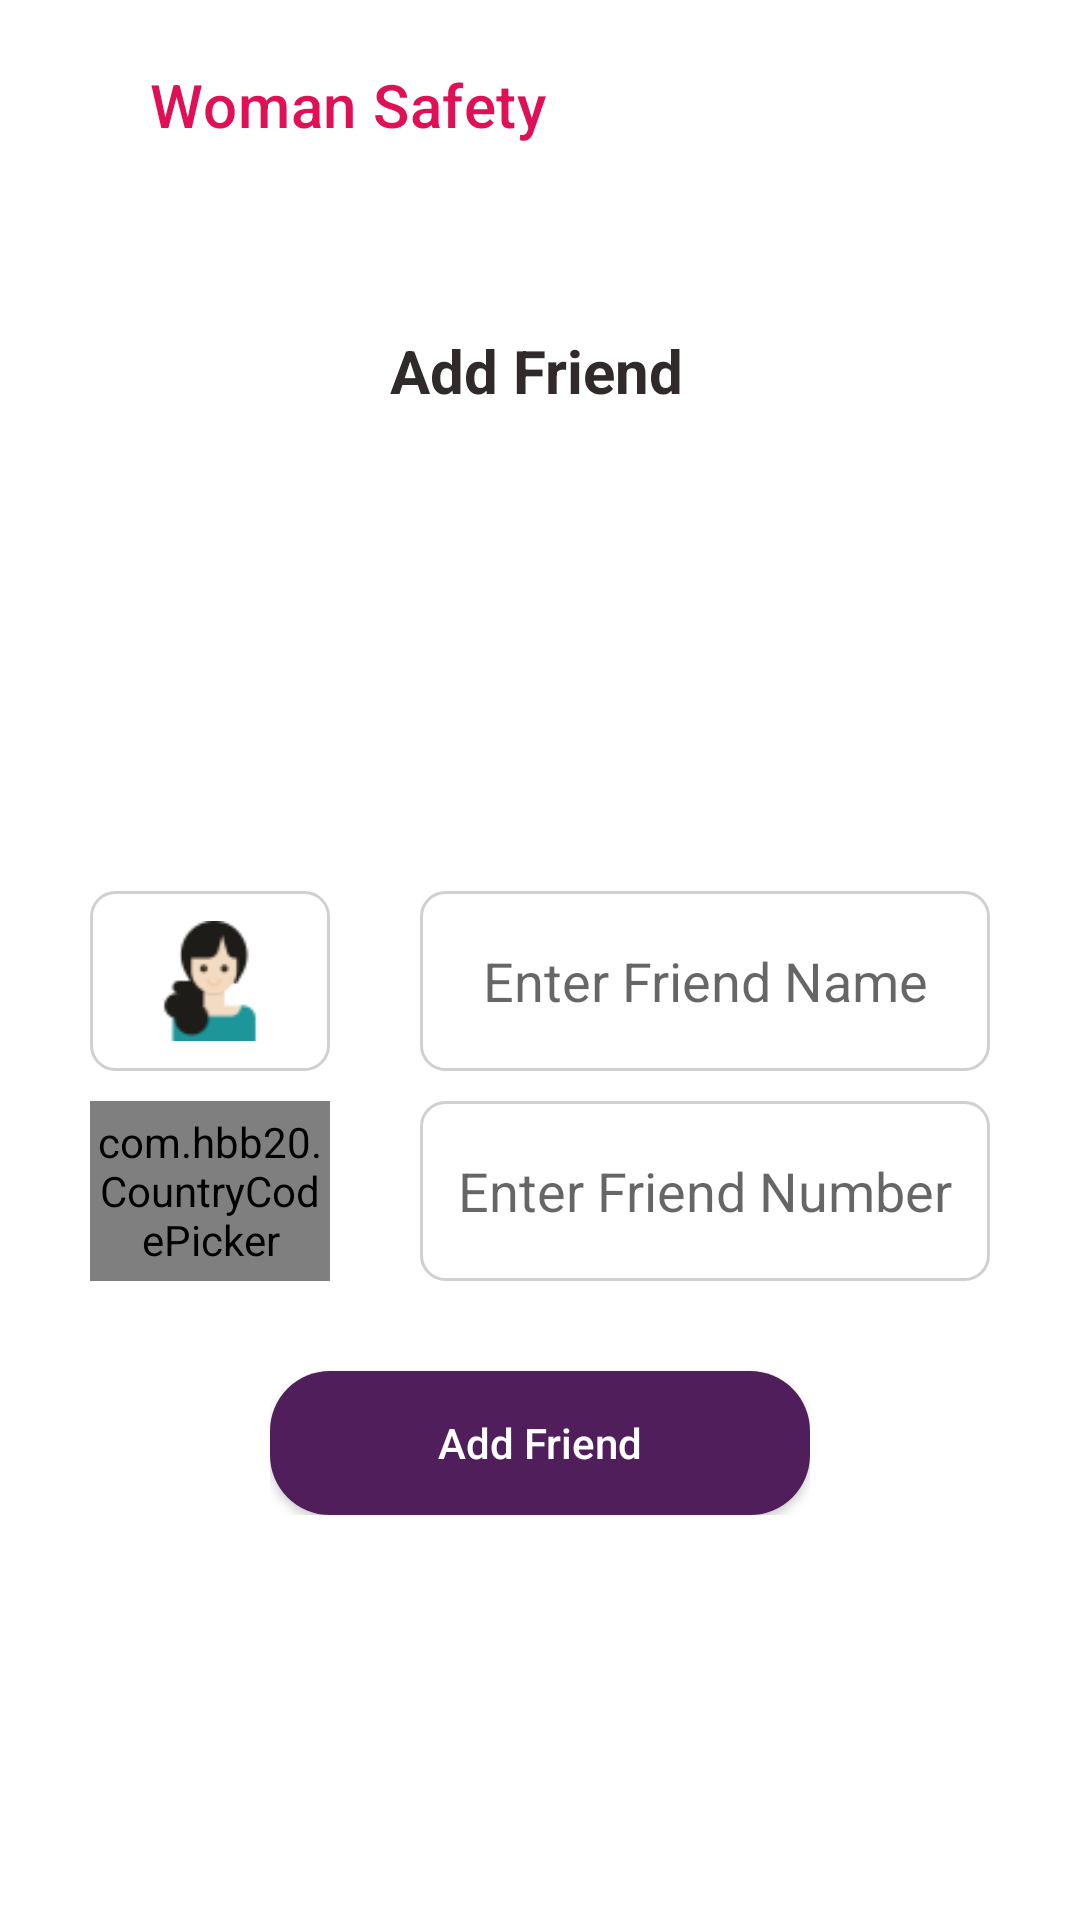

Here is an Android app screen rendered from its layout file. Give the layout XML and the strings, colors and styles it references.
<!-- AndroidManifest.xml: application theme Theme.SecureMi -->
<!-- res/layout/activity_add_trusty_number.xml -->
<?xml version="1.0" encoding="utf-8"?>
<LinearLayout xmlns:android="http://schemas.android.com/apk/res/android"
    xmlns:app="http://schemas.android.com/apk/res-auto"
    xmlns:tools="http://schemas.android.com/tools"
    android:layout_width="match_parent"
    android:layout_height="match_parent"
    android:fitsSystemWindows="true"
    android:orientation="vertical"

    tools:context="com.GokulBorade.securemi.activities.AddTrustyNumberActivity">

    <RelativeLayout
        android:layout_width="wrap_content"
        android:layout_height="wrap_content"
        >
        <com.google.android.material.appbar.AppBarLayout

            android:id="@+id/tb"
            android:layout_width="match_parent"
            android:layout_height="70dp"
            android:gravity="center"

            android:theme="@style/ThemeOverlay.AppCompat.Dark.ActionBar">

            <androidx.appcompat.widget.Toolbar
                android:id="@+id/toolbar"
                android:layout_width="match_parent"
                android:layout_height="?attr/actionBarSize"
                android:background="?attr/colorPrimary"
                app:logo="@drawable/leftar6"
                app:popupTheme="@style/ThemeOverlay.AppCompat.Light"
                app:title="Woman Safety"
                app:titleMarginStart="50dp"
                app:titleTextColor="#DF1056" />

        </com.google.android.material.appbar.AppBarLayout>

    </RelativeLayout>

    <LinearLayout
        android:layout_width="wrap_content"
        android:layout_height="wrap_content"
        android:layout_gravity="center"
        android:orientation="vertical"
        tools:ignore="UseCompoundDrawables">

        <TextView
            android:layout_width="wrap_content"
            android:layout_height="wrap_content"
            android:layout_marginTop="40dp"
            android:text="@string/add_friend"
            android:textColor="#302A2A"
            android:textSize="20sp"
            android:textStyle="bold" />

        <ImageView
            android:layout_width="100dp"
            android:layout_height="100dp"
            android:layout_gravity="center"
            android:layout_marginTop="30dp"
            android:src="@drawable/team"
            android:contentDescription="@string/todo" />




    </LinearLayout>
    <LinearLayout
        android:layout_width="match_parent"
        android:layout_height="60dp"
        android:layout_marginTop="30dp"
        android:layout_gravity="center"
        android:gravity="center"
       android:layout_marginHorizontal="30dp"
        android:orientation="horizontal">

        <LinearLayout
            android:layout_width="80dp"
            android:layout_height="60dp"
            android:background="@drawable/border"
            android:gravity="center"

            >

            <ImageView
                android:id="@+id/countwryCode"
                android:layout_width="40dp"
                android:layout_height="40dp"
                android:layout_gravity="center"
                android:gravity="center"
                android:src="@drawable/woman3"
                android:contentDescription="@string/contrycodewomanimage" />
        </LinearLayout>
        <EditText
            android:id="@+id/trustyName"
            android:layout_width="match_parent"
            android:layout_height="60dp"
            android:layout_marginStart="30dp"
            android:background="@drawable/border"
            android:textAlignment="center"
            android:hint="@string/enter_friend_name"
            android:autofillHints=""
            android:inputType="text" />


    </LinearLayout>
    <LinearLayout
        android:layout_width="match_parent"
        android:layout_height="60dp"
        android:layout_gravity="center"
        android:layout_marginTop="10dp"
        android:gravity="center"
        android:layout_marginHorizontal="30dp"
        android:orientation="horizontal">

        <com.hbb20.CountryCodePicker
            android:id="@+id/countryCode"
            android:layout_width="80dp"
            android:layout_height="60dp"
            android:background="@drawable/border"
            android:gravity="center"
            app:ccpDialog_keyboardAutoPopup="false"
            app:ccp_arrowSize="16dp"
            app:ccp_autoFormatNumber="true"
            app:ccp_showArrow="true"
            app:ccp_showFlag="true"
            app:ccp_showFullName="false"
            app:ccp_showNameCode="false"
            app:ccp_showPhoneCode="true"

            app:ccp_textSize="16dp" />

        <EditText
            android:id="@+id/trustyNumber"
            android:layout_width="match_parent"
            android:layout_height="60dp"
            android:layout_marginStart="30dp"
            android:background="@drawable/border"
           android:textAlignment="center"
            android:hint="@string/enter_friend_number"
            android:autofillHints="Enter Name"
            android:inputType="number" />


    </LinearLayout>




<RelativeLayout
    android:layout_width="wrap_content"
    android:layout_height="wrap_content"

    android:layout_gravity="center"
    >
    <androidx.appcompat.widget.AppCompatButton
        android:id="@+id/saveBtn"
        android:layout_width="180dp"
        android:layout_height="wrap_content"
        android:background="@drawable/animation_btn"
        android:text="@string/add_friend"
        android:layout_marginTop="30dp"
        android:layout_gravity="bottom"
        android:textAllCaps="false"
        android:textColor="@color/white" />
</RelativeLayout>



</LinearLayout>
<!-- resources referenced by this layout -->
<resources>
  <color name="white">#FFFFFFFF</color>
  <!-- drawable animation_btn (drawable) -->
  <?xml version="1.0" encoding="utf-8"?>
  <selector xmlns:android="http://schemas.android.com/apk/res/android">
  <item android:state_pressed="true" android:drawable="@drawable/btn_design2"/>
      <item android:state_pressed="false" android:drawable="@drawable/btndesign"/>
  </selector>
  <!-- drawable border (drawable) -->
  <?xml version="1.0" encoding="utf-8"?>
  <shape xmlns:android="http://schemas.android.com/apk/res/android"
      android:shape="rectangle">
  
      <stroke android:color="#D0D0D1"
          android:width="1dp"/>
      <corners android:radius="8dp"/>
  </shape>
  <!-- drawable woman3: png bitmap (drawable, 2074 bytes) -->
  <string name="add_friend">Add Friend</string>
  <string name="contrycodewomanimage">ContryCodeWomanImage</string>
  <string name="enter_friend_name">Enter Friend Name</string>
  <string name="enter_friend_number">Enter Friend Number</string>
  <string name="todo">TODO</string>
  <style name="Theme.SecureMi" parent="Theme.MaterialComponents.Light.NoActionBar">
          
          <item name="android:windowTranslucentStatus">true</item>
  
  
          <item name="colorPrimary">@android:color/transparent</item>
          <item name="colorPrimaryVariant">@color/purple_700</item>
          <item name="colorOnPrimary">@color/black</item>
          
          <item name="colorSecondary">@color/teal_200</item>
          <item name="colorSecondaryVariant">@color/teal_700</item>
          <item name="colorOnSecondary">@color/black</item>
          
          <item name="android:statusBarColor">@android:color/transparent</item>
          
      </style>
  <!-- drawable btn_design2 (drawable) -->
  <?xml version="1.0" encoding="utf-8"?>
  <shape xmlns:android="http://schemas.android.com/apk/res/android"
      android:shape="rectangle"
      >
      <solid android:color="#775D77"
          />
      <corners android:radius="20dp"/>
  </shape>
  <!-- drawable btndesign (drawable) -->
  <?xml version="1.0" encoding="utf-8"?>
  <shape xmlns:android="http://schemas.android.com/apk/res/android"
      android:shape="rectangle"
      >
  <solid android:color="#511E5C"
         />
      <corners android:radius="20dp"/>
  </shape>
  <color name="purple_700">#FF3700B3</color>
  <color name="black">#FF000000</color>
  <color name="teal_200">#FF03DAC5</color>
  <color name="teal_700">#FF018786</color>
</resources>
